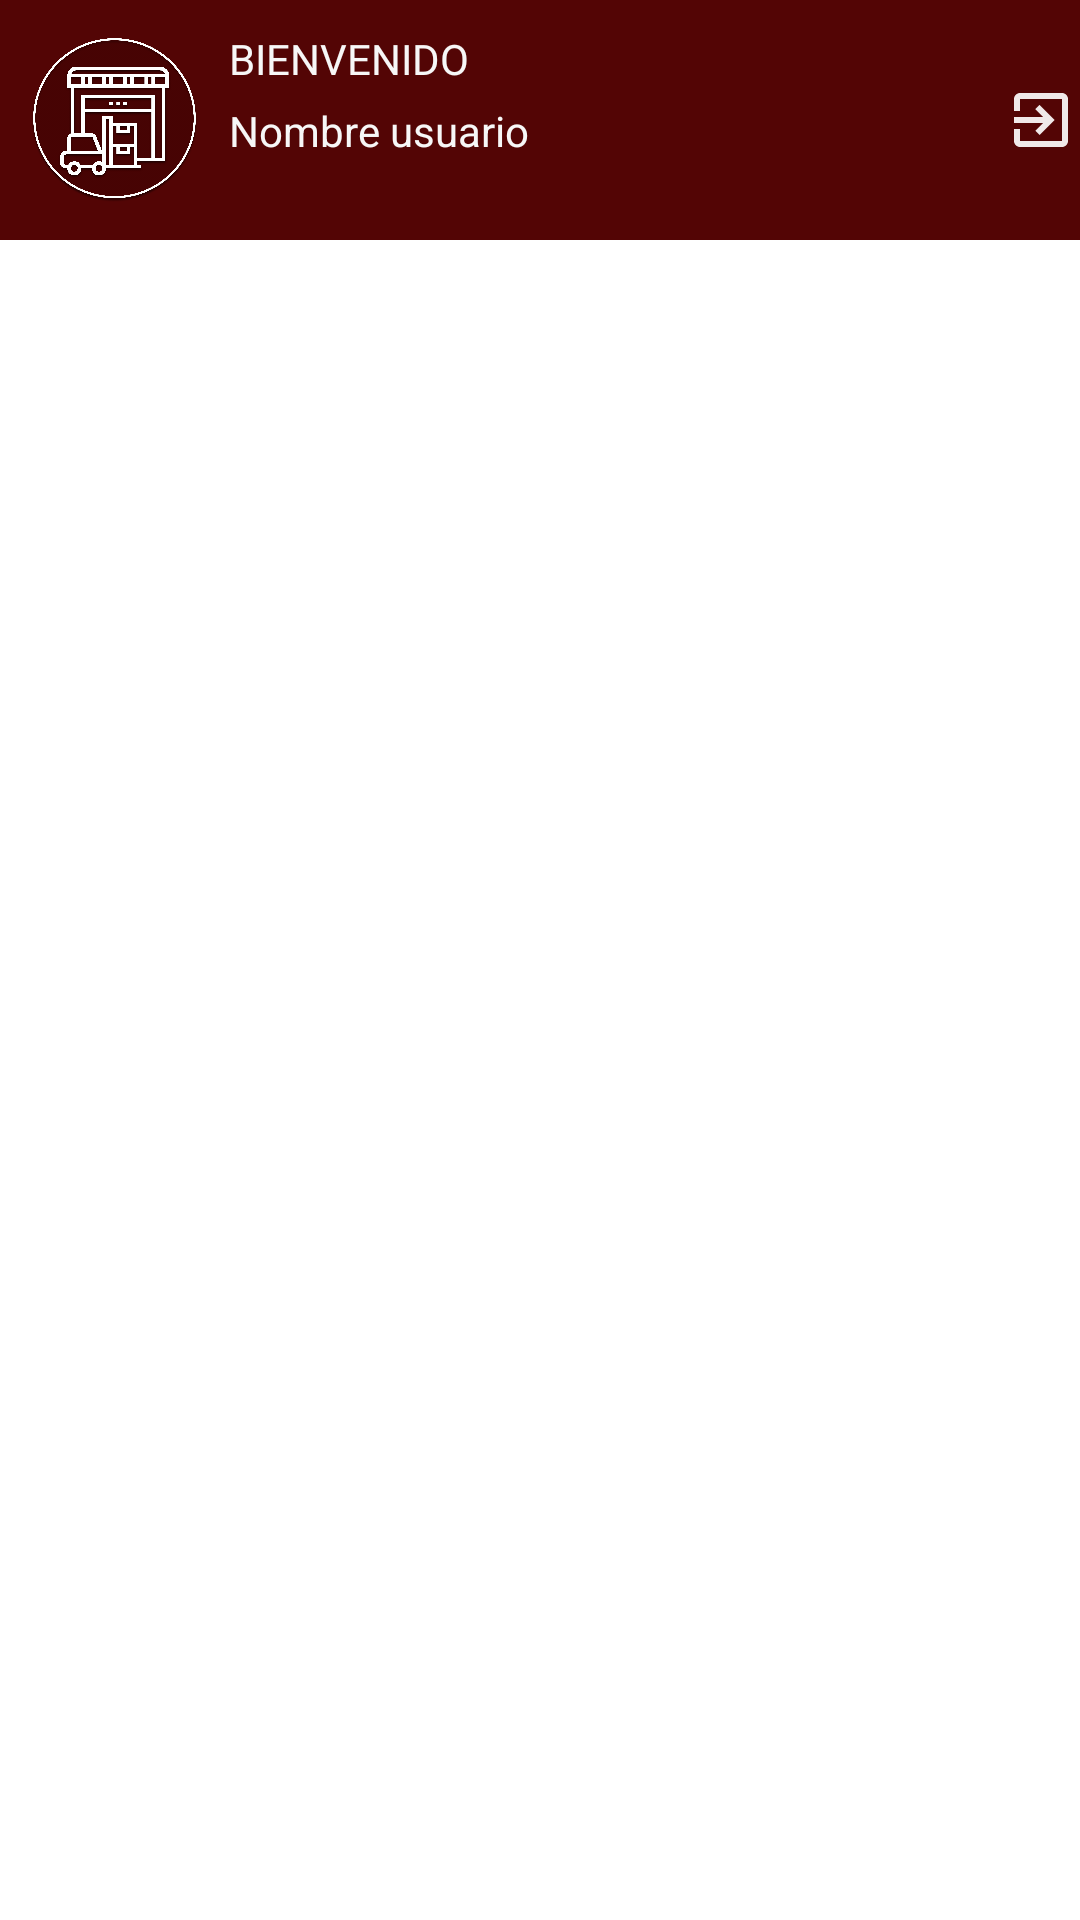

Android layout source for this screen:
<!-- AndroidManifest.xml: application theme Theme.AlmacenMexico -->
<!-- res/layout/activity_dashbord.xml -->
<?xml version="1.0" encoding="utf-8"?>
<RelativeLayout xmlns:android="http://schemas.android.com/apk/res/android"
    xmlns:app="http://schemas.android.com/apk/res-auto"
    xmlns:tools="http://schemas.android.com/tools"
    android:layout_width="match_parent"
    android:layout_height="match_parent"
    tools:context=".IU.Dashbord.DashbordActivity">

    <include
        android:id="@+id/toolbal_dashboard"
        layout="@layout/toolbal_dashboard"
        android:layout_width="wrap_content"
        android:layout_height="wrap_content"
        tools:layout_editor_absoluteX="174dp"
        tools:layout_editor_absoluteY="111dp" />
</RelativeLayout>
<!-- res/layout/toolbal_dashboard.xml (included above) -->
<?xml version="1.0" encoding="utf-8"?>
<RelativeLayout xmlns:android="http://schemas.android.com/apk/res/android"
    xmlns:app="http://schemas.android.com/apk/res-auto"
    android:layout_width="wrap_content"
    android:layout_height="wrap_content">


    <LinearLayout
        android:layout_width="match_parent"
        android:layout_height="80dp"
        android:background="@color/primary_color"
        android:orientation="horizontal">

        <androidx.appcompat.widget.AppCompatImageView
            android:id="@+id/imageView3"
            android:layout_width="0dp"
            android:layout_height="60dp"
            android:layout_gravity="center|start"
            android:layout_weight="1"
            android:paddingStart="10dp"
            app:srcCompat="@drawable/icon_almacen" />


        <LinearLayout
            android:layout_width="161dp"
            android:layout_height="match_parent"
            android:layout_weight="1"
            android:orientation="vertical">

            <TextView
                android:id="@+id/textView5"
                android:layout_width="match_parent"
                android:layout_height="wrap_content"
                android:fontFamily="@font/archivo_black"
                android:paddingStart="10dp"
                android:paddingTop="10dp"
                android:text="@string/bienvenido"
                android:textColor="@color/humo_white" />

            <TextView
                android:id="@+id/txtNameUser"
                android:layout_width="match_parent"
                android:layout_height="wrap_content"
                android:paddingStart="10dp"
                android:paddingTop="5dp"
                android:text="@string/txtNombre"
                android:textColor="@color/humo_white" />
        </LinearLayout>

        <ImageView
            android:id="@+id/btnClosedSesion"
            android:layout_width="0dp"
            android:layout_height="wrap_content"
            android:layout_gravity="center_horizontal|center_vertical"
            android:layout_weight="1"
            android:paddingStart="40dp"
            app:srcCompat="@drawable/ic_exit_to_app" />
    </LinearLayout>
</RelativeLayout>
<!-- resources referenced by this layout -->
<resources>
  <color name="humo_white">#F7F7F7</color>
  <color name="primary_color">#530505</color>
  <!-- drawable ic_exit_to_app (drawable) -->
  <vector android:alpha="0.91" android:autoMirrored="true"
      android:height="24dp" android:tint="#FFFFFF"
      android:viewportHeight="24" android:viewportWidth="24"
      android:width="24dp" xmlns:android="http://schemas.android.com/apk/res/android">
      <path android:fillColor="@android:color/white" android:pathData="M10.09,15.59L11.5,17l5,-5 -5,-5 -1.41,1.41L12.67,11H3v2h9.67l-2.58,2.59zM19,3H5c-1.11,0 -2,0.9 -2,2v4h2V5h14v14H5v-4H3v4c0,1.1 0.89,2 2,2h14c1.1,0 2,-0.9 2,-2V5c0,-1.1 -0.9,-2 -2,-2z"/>
  </vector>
  <!-- drawable icon_almacen: png bitmap (drawable, 483384 bytes) -->
  <string name="bienvenido">BIENVENIDO</string>
  <string name="txtNombre">Nombre usuario</string>
  <style name="Theme.AlmacenMexico" parent="Theme.MaterialComponents.DayNight.DarkActionBar">
          
          <item name="colorPrimary">@color/primary_color</item>
          <item name="colorPrimaryVariant">@color/primary_color</item>
          <item name="colorOnPrimary">@color/white</item>
          
          <item name="colorSecondary">@color/teal_200</item>
          <item name="colorSecondaryVariant">@color/teal_700</item>
          <item name="colorOnSecondary">@color/black</item>
          
  
          
  
          
      </style>
  <color name="white">#FFFFFFFF</color>
  <color name="teal_200">#FFFFFFFF</color>
  <color name="teal_700">#000000</color>
  <color name="black">#FF000000</color>
</resources>
